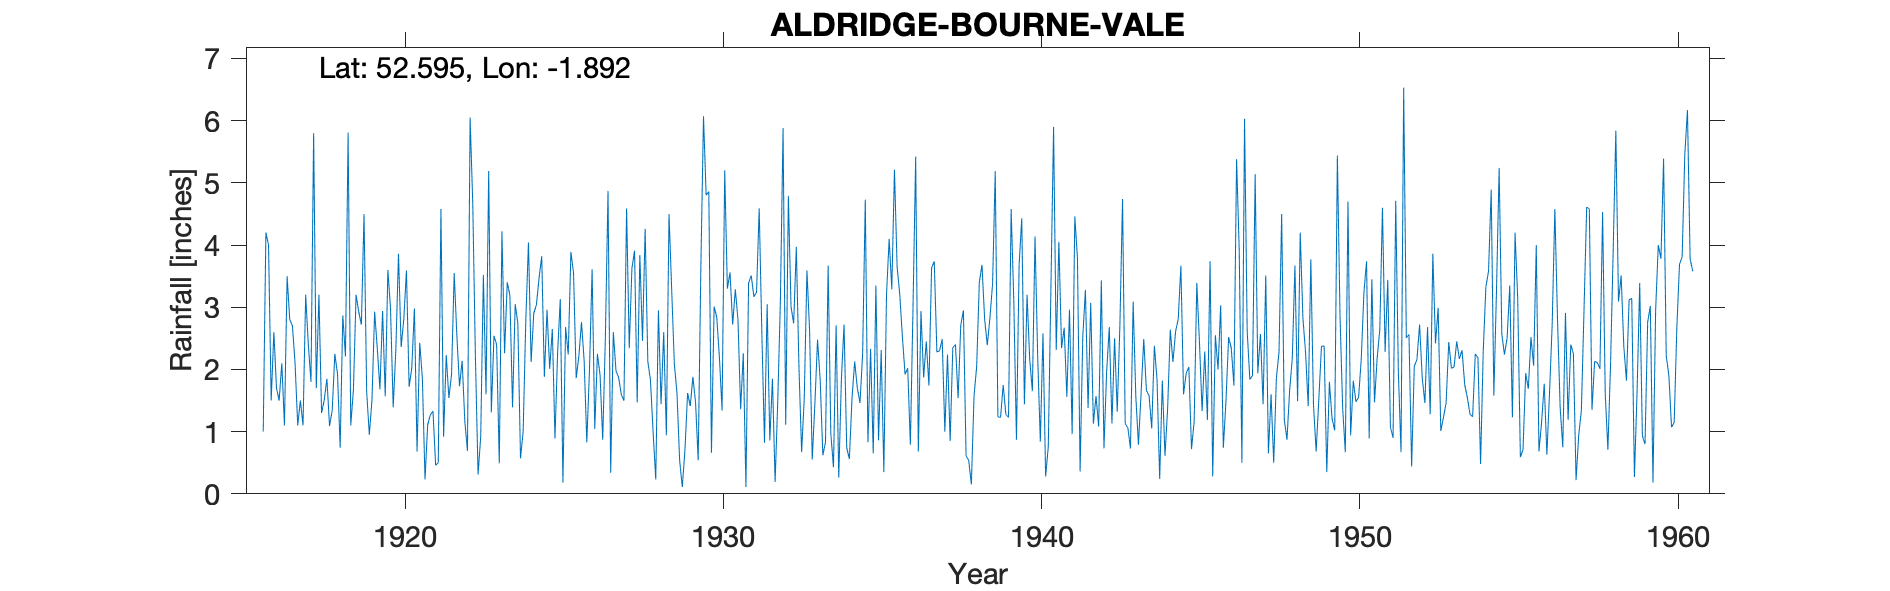

The file beside this chart, header and first rows:
ALDRIDGE-BOURNE-VALE, , , , , , , , , , , , , , , , , , , , , , , 
Grid ref, SP074997, Long, -1.892, Lat, 52.6, Elevation, 419, ft., , , , , , , , , , , , , , , 
Station no, 2334, , , , , , , , , , , , , , , , , , , , , , 
, 1910, 1911, 1912, 1913, 1914, 1915, 1916, 1917, 1918, 1919, 1920, 1921, 1922, 1923, 1924, 1925, 1926, 1927, 1928, 1929, 1930, 1931, 1932
January, , , , , , , 1, 2.1, 1.85, 2.93, 2.97, 1.86, 3.55, 1.6, 2.74, 2.01, 2.76, 2.6, 4.26, 1.62, 4.86, 1.36, 1.85
February, , , , , , , 4.2, 1.1, 1.09, 2.72, 1.39, 0.23, 2.55, 5.19, 0.57, 2.65, 2.14, 1.98, 2.13, 0.54, 0.66, 2.26, 0.19
March, , , , , , , 4, 1.5, 1.34, 4.5, 2.32, 1.11, 1.73, 1.31, 1, 0.89, 0.83, 1.87, 1.83, 0.11, 3.01, 0.11, 1.49
April, , , , , , , 1.5, 1.1, 2.25, 1.64, 3.86, 1.27, 2.14, 2.54, 2.79, 2.28, 1.98, 1.6, 0.99, 0.7, 2.84, 3.39, 3.12
May, , , , , , , 2.6, 3.2, 1.93, 0.95, 2.36, 1.33, 1.17, 2.4, 4.04, 3.13, 3.61, 1.5, 0.23, 1.62, 2.19, 3.51, 5.88
June, , , , , , , 1.7, 2.4, 0.74, 1.51, 2.81, 0.46, 0.69, 0.49, 2.12, 0.18, 1.04, 4.59, 2.95, 1.41, 1.34, 3.17, 1.11
July, , , , , , , 1.5, 1.8, 2.87, 2.93, 3.59, 0.5, 6.05, 4.22, 2.9, 2.68, 2.25, 2.34, 1.44, 1.88, 5.2, 3.24, 4.79
August, , , , , , , 2.1, 5.8, 2.21, 2.34, 1.72, 4.58, 4.67, 2.26, 3.04, 2.24, 1.91, 3.62, 2.6, 1.47, 3.3, 4.59, 3.01
September, , , , , , , 1.1, 1.7, 5.81, 1.68, 2.02, 0.92, 2.2, 3.4, 3.47, 3.89, 0.87, 3.91, 0.94, 0.54, 3.56, 2.59, 2.74
October, , , , , , , 3.5, 3.2, 1.1, 2.94, 2.98, 2.23, 0.31, 3.19, 3.82, 3.55, 2.51, 1.47, 4.5, 3.63, 2.72, 0.82, 3.97
November, , , , , , , 2.8, 1.3, 1.67, 1.57, 0.68, 1.54, 0.92, 1.39, 1.88, 1.86, 4.87, 3.84, 3.29, 6.07, 3.29, 3.05, 2.02
December, , , , , , , 2.7, 1.51, 3.2, 3.6, 2.43, 1.92, 3.52, 3.05, 2.96, 2.21, 0.34, 2.46, 2.09, 4.8, 2.8, 0.86, 0.67
Total, , , , , , , 28.7, 26.71, 26.06, 29.31, 29.13, 17.95, 29.5, 31.04, 31.33, 27.57, 25.11, 31.78, 27.25, 24.39, 35.77, 28.95, 30.84
NOTES, , , , , , , , , , , , , , , , , , , , , , , 
NGR is from 1950s record and is Aldridge…, , , , , , , , , , , , , , , , , , , , , , , 
